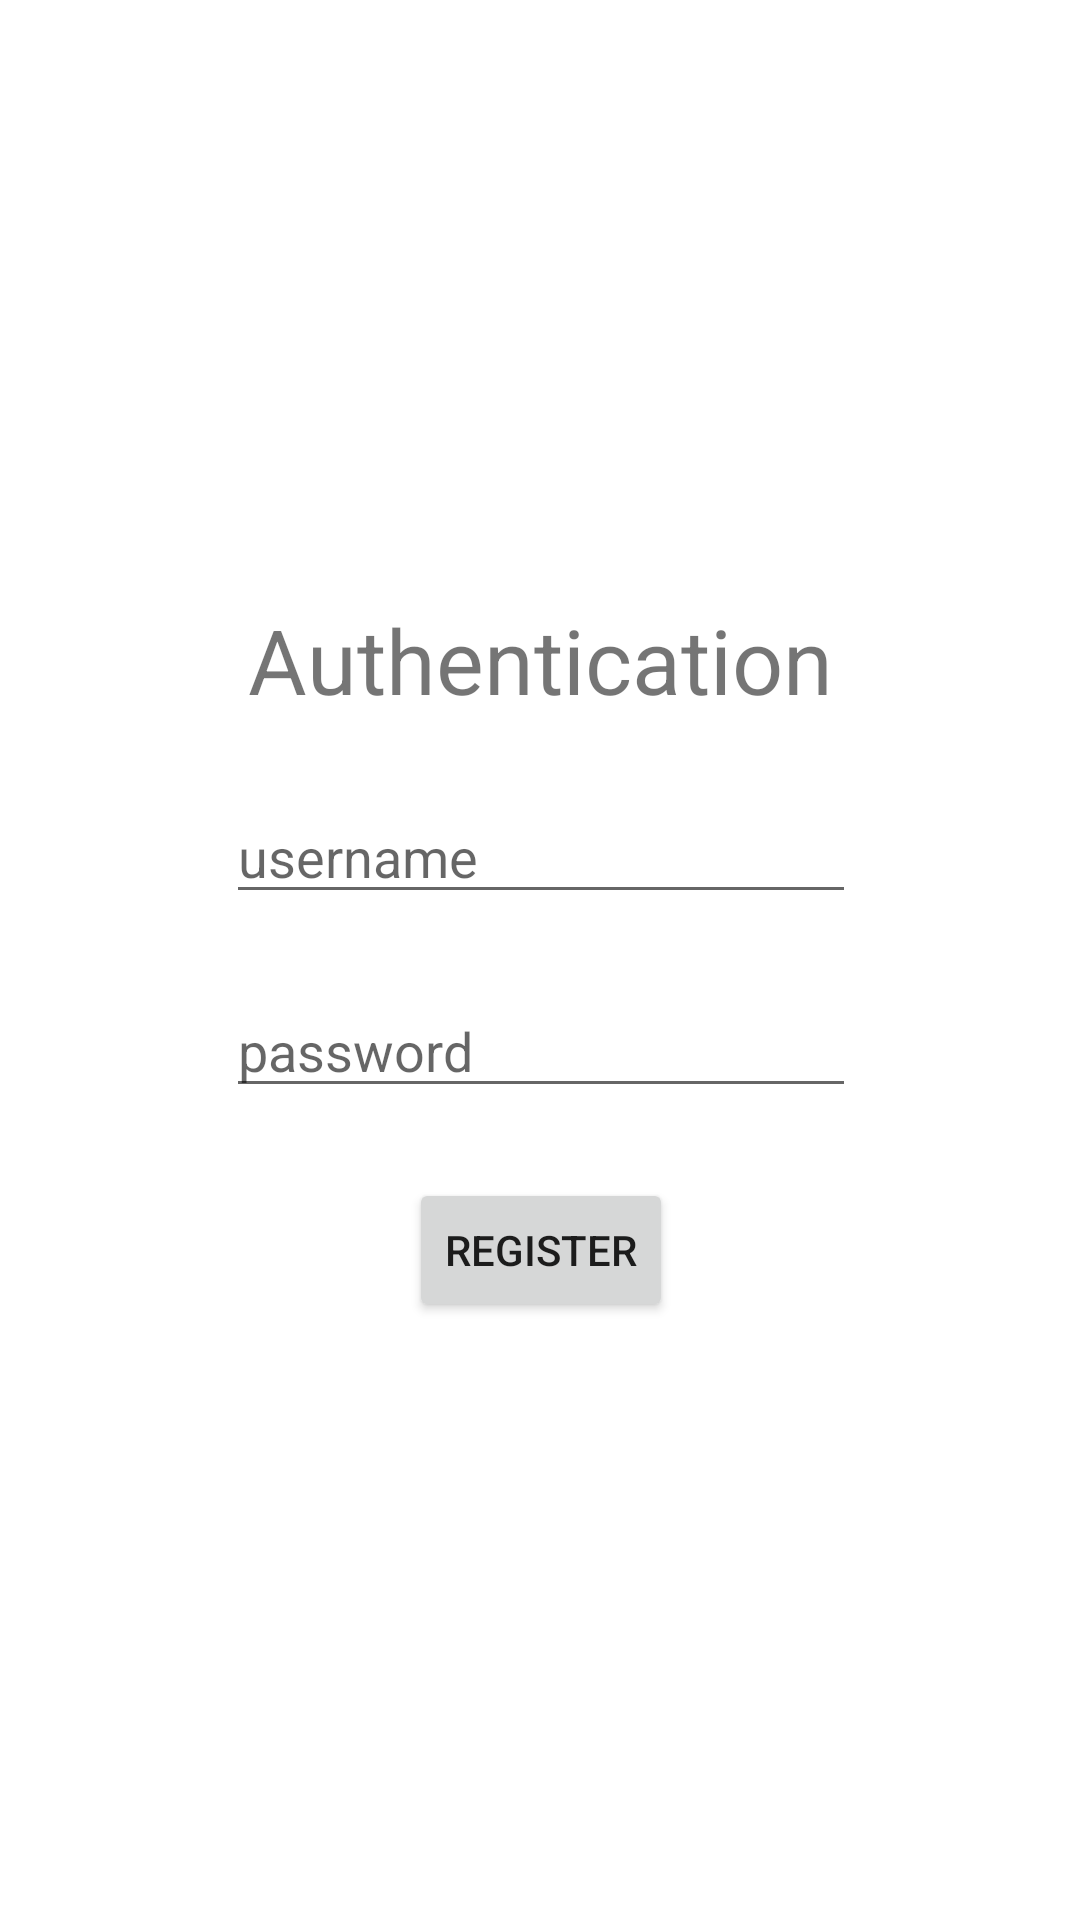

This screen was rendered from an Android layout file. Write that file and the resources it references.
<!-- AndroidManifest.xml: application theme Theme.Alphaapp -->
<!-- res/layout/activity_main.xml -->
<?xml version="1.0" encoding="utf-8"?>

<LinearLayout xmlns:android="http://schemas.android.com/apk/res/android"
    xmlns:app="http://schemas.android.com/apk/res-auto"
    xmlns:tools="http://schemas.android.com/tools"
    android:layout_width="match_parent"
    android:layout_height="match_parent"
    android:orientation="horizontal"
    android:gravity="center"
    tools:context=".MainActivity">

    <Space
        android:layout_width="match_parent"
        android:layout_height="wrap_content"
        android:layout_weight="3" />

    <LinearLayout
        android:layout_width="match_parent"
        android:layout_height="match_parent"
        android:layout_weight="1"
        android:gravity="center"
        android:orientation="vertical">

        <Space
            android:layout_width="wrap_content"
            android:layout_height="match_parent"
            android:layout_weight="5" />

        <TextView
            android:layout_width="wrap_content"
            android:layout_height="wrap_content"
            android:text="Authentication"
            android:textSize="30dp" />

        <Space
            android:layout_width="wrap_content"
            android:layout_height="match_parent"
            android:layout_weight="7" />

        <EditText
            android:id="@+id/uname"
            android:layout_width="wrap_content"
            android:layout_height="wrap_content"
            android:ems="10"
            android:hint="username"
            android:inputType="textPersonName" />

        <Space
            android:layout_width="wrap_content"
            android:layout_height="match_parent"
            android:layout_weight="7" />

        <EditText
            android:id="@+id/upassword"
            android:layout_width="wrap_content"
            android:layout_height="wrap_content"
            android:ems="10"
            android:hint="password"

            android:inputType="textPersonName" />

        <Space
            android:layout_width="wrap_content"
            android:layout_height="match_parent"
            android:layout_weight="7" />

        <Button
            android:layout_width="wrap_content"
            android:layout_height="wrap_content"
            android:onClick="signing"
            android:text="register" />

        <Space
            android:layout_width="wrap_content"
            android:layout_height="match_parent"
            android:layout_weight="5" />
    </LinearLayout>

    <Space
        android:layout_width="match_parent"
        android:layout_height="wrap_content"
        android:layout_weight="3" />

</LinearLayout>
<!-- resources referenced by this layout -->
<resources>
  <style name="Theme.Alphaapp" parent="Theme.MaterialComponents.DayNight.DarkActionBar">
          
          <item name="colorPrimary">@color/purple_500</item>
          <item name="colorPrimaryVariant">@color/purple_700</item>
          <item name="colorOnPrimary">@color/white</item>
          
          <item name="colorSecondary">@color/teal_200</item>
          <item name="colorSecondaryVariant">@color/teal_700</item>
          <item name="colorOnSecondary">@color/black</item>
          
          <item name="android:statusBarColor" tools:targetApi="l">?attr/colorPrimaryVariant</item>
          
      </style>
  <!-- not gathered from this repository: default colours our renderer supplied (Android Studio template values) -->
  <color name="purple_500">#FF6200EE</color>
  <color name="purple_700">#FF3700B3</color>
  <color name="teal_200">#FF03DAC5</color>
  <color name="teal_700">#FF018786</color>
  <color name="black">#FF000000</color>
  <color name="white">#FFFFFFFF</color>
</resources>
